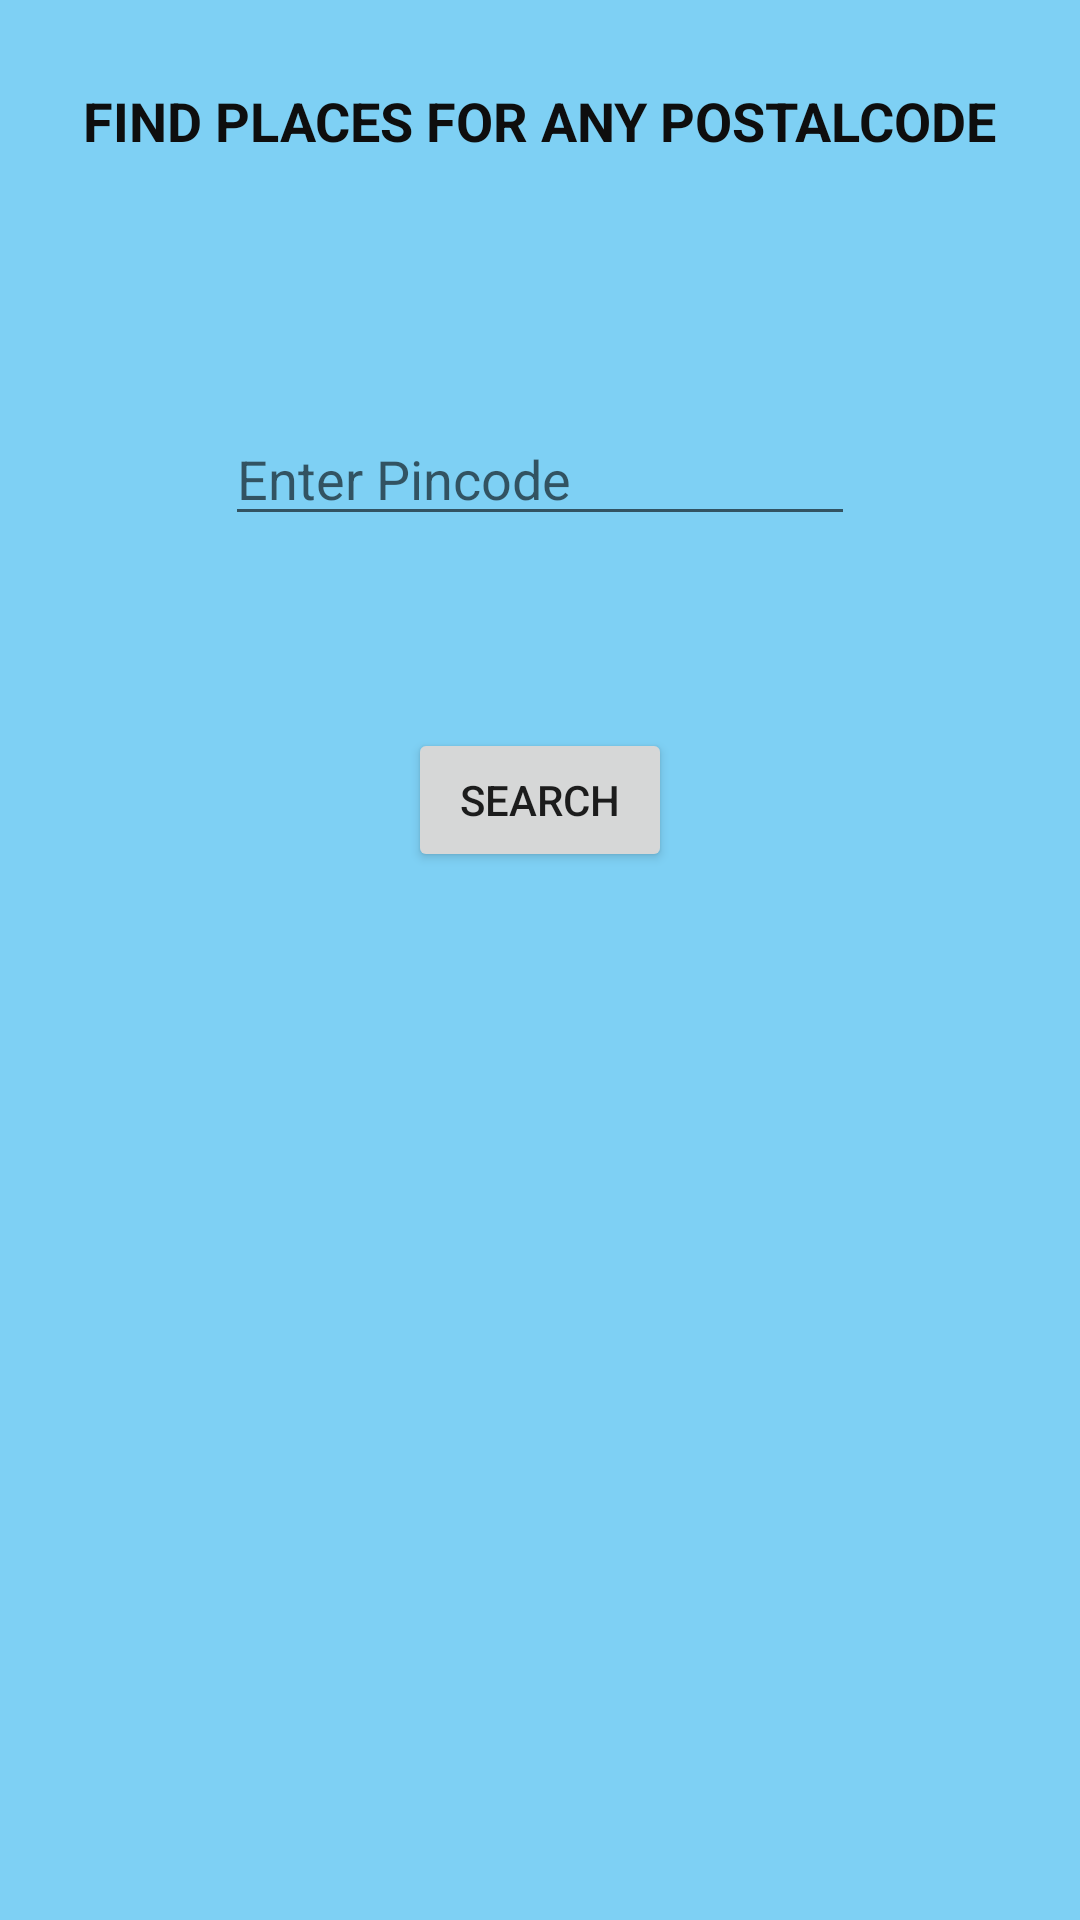

The Android layout XML behind this screen, and the referenced resources:
<!-- AndroidManifest.xml: application theme Theme.AndroidWeb -->
<!-- res/layout/fragment_postal.xml -->
<?xml version="1.0" encoding="utf-8"?>
<androidx.constraintlayout.widget.ConstraintLayout xmlns:android="http://schemas.android.com/apk/res/android"
    xmlns:app="http://schemas.android.com/apk/res-auto"
    xmlns:tools="http://schemas.android.com/tools"
    android:layout_width="match_parent"
    android:layout_height="match_parent"
    android:background="#7ED0F4"
    tools:context=".PostalFragment">

    <TextView
        android:id="@+id/textView"
        android:layout_width="wrap_content"
        android:layout_height="wrap_content"
        android:layout_marginTop="28dp"
        android:text="Find Places For Any PostalCode"
        android:textAlignment="center"
        android:textAllCaps="true"
        android:textColor="#0E0E0E"
        android:textSize="18sp"
        android:textStyle="bold"
        app:layout_constraintEnd_toEndOf="parent"
        app:layout_constraintHorizontal_bias="0.498"
        app:layout_constraintStart_toStartOf="parent"
        app:layout_constraintTop_toTopOf="parent" />

    <EditText
        android:id="@+id/pincodeE"
        android:layout_width="wrap_content"
        android:layout_height="wrap_content"
        android:layout_marginTop="85dp"
        android:ems="10"
        android:hint="Enter Pincode"
        android:inputType="number"
        android:textColor="#020202"
        app:layout_constraintEnd_toEndOf="parent"
        app:layout_constraintHorizontal_bias="0.5"
        app:layout_constraintStart_toStartOf="parent"
        app:layout_constraintTop_toBottomOf="@+id/textView" />

    <Button
        android:id="@+id/showB"
        android:layout_width="wrap_content"
        android:layout_height="wrap_content"
        android:layout_marginTop="64dp"
        android:text="Search"
        app:layout_constraintEnd_toEndOf="parent"
        app:layout_constraintStart_toStartOf="parent"
        app:layout_constraintTop_toBottomOf="@+id/pincodeE" />
</androidx.constraintlayout.widget.ConstraintLayout>
<!-- resources referenced by this layout -->
<resources>
  <style name="Theme.AndroidWeb" parent="Theme.MaterialComponents.DayNight.DarkActionBar">
          
          <item name="colorPrimary">@color/purple_500</item>
          <item name="colorPrimaryVariant">@color/purple_700</item>
          <item name="colorOnPrimary">@color/white</item>
          
          <item name="colorSecondary">@color/teal_200</item>
          <item name="colorSecondaryVariant">@color/teal_700</item>
          <item name="colorOnSecondary">@color/black</item>
          
          <item name="android:statusBarColor" tools:targetApi="l">?attr/colorPrimaryVariant</item>
          
      </style>
  <!-- not gathered from this repository: default colours our renderer supplied (Android Studio template values) -->
  <color name="purple_500">#FF6200EE</color>
  <color name="purple_700">#FF3700B3</color>
  <color name="teal_200">#FF03DAC5</color>
  <color name="teal_700">#FF018786</color>
  <color name="black">#FF000000</color>
  <color name="white">#FFFFFFFF</color>
</resources>
